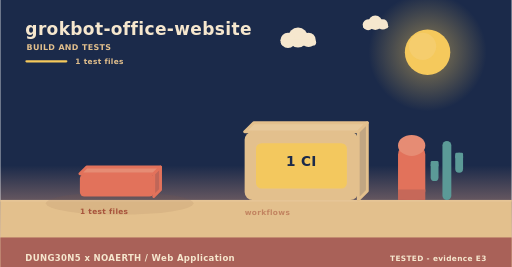
t = 0.00 s
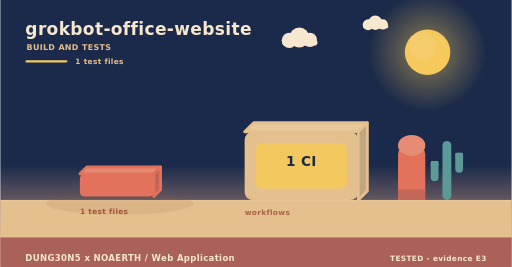
t = 1.73 s
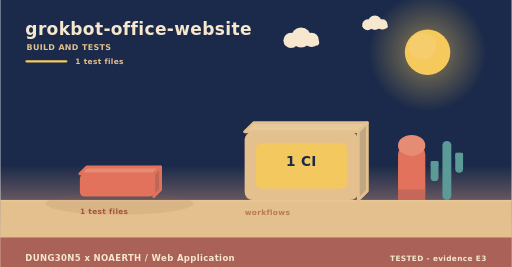
t = 4.03 s
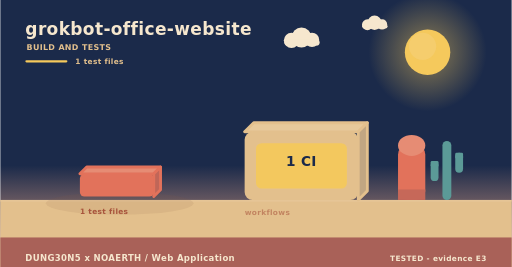
t = 4.60 s
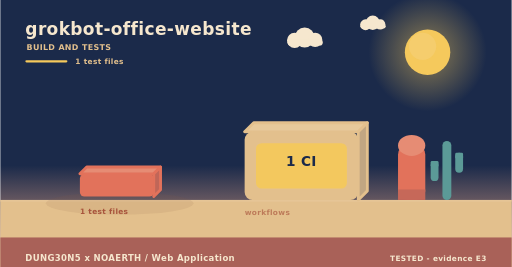
t = 8.75 s
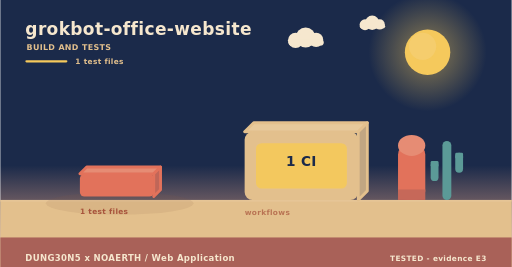
t = 10.00 s

The animated SVG that drew these frames (rendered in a browser with its animation timeline set to each time). Animation: 4 SMIL elements (animate=1,animateTransform=3); frames cover the first 10.00 s, repeats indefinitely.

<svg xmlns="http://www.w3.org/2000/svg" width="900" height="470" viewBox="0 0 900 470" role="img" aria-label="grokbot-office-website - how it is verified"><linearGradient id="skyb" x1="0" y1="0" x2="0" y2="1"><stop offset="0" stop-color="#1b2a4a"/><stop offset="0.62" stop-color="#1b2a4a"/><stop offset="1" stop-color="#f3ad8a"/></linearGradient><rect width="900" height="470" fill="url(#skyb)"/><radialGradient id="sunb"><stop offset="0.35" stop-color="#f5c95c" stop-opacity="0.34"/><stop offset="1" stop-color="#f5c95c" stop-opacity="0"/></radialGradient><circle cx="752" cy="92" r="104" fill="url(#sunb)"/><circle cx="752" cy="92" r="40" fill="#f5c95c"/><circle cx="743.2" cy="81.6" r="24" fill="#f5d27e" opacity="0.5"/><g><circle cx="524" cy="66" r="17.64" fill="#f6e7ce"/><circle cx="506.36" cy="71.04" r="13.44" fill="#f6e7ce"/><circle cx="542.48" cy="70.2" r="12.6" fill="#f6e7ce"/><rect x="493.76" y="69.36" width="62.16" height="10.92" rx="5.46" fill="#f6e7ce"/><animateTransform attributeName="transform" type="translate" values="0 0;24 0;0 0" dur="36s" begin="0s" repeatCount="indefinite"/></g><g><circle cx="660" cy="40" r="12.6" fill="#f6e7ce"/><circle cx="647.4" cy="43.6" r="9.6" fill="#f6e7ce"/><circle cx="673.2" cy="43" r="9" fill="#f6e7ce"/><rect x="638.4" y="42.4" width="44.4" height="7.8" rx="3.9" fill="#f6e7ce"/><animateTransform attributeName="transform" type="translate" values="0 0;-18 0;0 0" dur="46s" begin="3s" repeatCount="indefinite"/></g><rect x="0" y="352" width="900" height="118" fill="#e3c08d"/><rect x="0" y="352" width="900" height="3" fill="#e6c596"/><text x="44" y="62" font-family="Verdana,DejaVu Sans,sans-serif" font-size="30" font-weight="700" letter-spacing="0.6" fill="#f6e7ce" text-anchor="start">grokbot-office-website</text><text x="46" y="88" font-family="Verdana,DejaVu Sans,sans-serif" font-size="14" font-weight="700" letter-spacing="0.6" fill="#e3c08d" text-anchor="start">BUILD AND TESTS</text><rect x="44" y="106" width="74" height="4" rx="2" fill="#f5c95c"/><text x="132" y="112" font-family="Verdana,DejaVu Sans,sans-serif" font-size="13" font-weight="700" letter-spacing="0.6" fill="#e3c08d" text-anchor="start">1 test files</text><ellipse cx="210" cy="358" rx="130" ry="20" fill="rgba(138,90,68,0.11)"/><g><path d="M140,306 L270,306 L282,294 L152,294 Z" fill="#e68c74" stroke="#e2725b" stroke-width="5" stroke-linejoin="round"/><path d="M270,306 L282,294 L282,334 L270,346 Z" fill="#c06658" stroke="#e2725b" stroke-width="5" stroke-linejoin="round"/><rect x="140" y="306" width="130" height="40" rx="8" fill="#e2725b"/><animateTransform attributeName="transform" type="translate" values="0 10;0 0" dur="0.8s" begin="0.5s" fill="freeze"/></g><text x="140" y="376" font-family="Verdana,DejaVu Sans,sans-serif" font-size="13" font-weight="700" letter-spacing="0.6" fill="#a8543c" text-anchor="start">1 test files</text><path d="M430,232 L630,232 L646,216 L446,216 Z" fill="#e7c99b" stroke="#e3c08d" stroke-width="5" stroke-linejoin="round"/><path d="M630,232 L646,216 L646,336 L630,352 Z" fill="#c1a682" stroke="#e3c08d" stroke-width="5" stroke-linejoin="round"/><rect x="430" y="232" width="200" height="120" rx="14" fill="#e3c08d"/><rect x="450" y="252" width="160" height="80" rx="10" fill="#f5c95c" opacity="0.94"/><text x="530" y="292" font-family="Verdana,DejaVu Sans,sans-serif" font-size="24" font-weight="700" letter-spacing="0.6" fill="#1b2a4a" text-anchor="middle">1 CI</text><g><text x="430" y="378" font-family="Verdana,DejaVu Sans,sans-serif" font-size="13" font-weight="700" letter-spacing="0.6" fill="#a8543c" text-anchor="start">workflows</text><animate attributeName="opacity" values="0.55;1;0.55" dur="4.6s" begin="0s" repeatCount="indefinite"/></g><rect x="700" y="256" width="48" height="96" rx="16" fill="#e2725b"/><ellipse cx="724" cy="256" rx="24" ry="18.46" fill="#e68c74"/><rect x="700" y="333.54" width="48" height="18.46" fill="#c66859"/><rect x="778.18" y="248" width="15.64" height="104" rx="7.82" fill="#5b9a97"/><rect x="757.48" y="283.36" width="13.8" height="35.36" rx="6.9" fill="#5b9a97"/><rect x="757.48" y="283.36" width="13.8" height="10.4" rx="2.3" fill="#5b9a97"/><rect x="800.72" y="268.8" width="13.8" height="35.36" rx="6.9" fill="#5b9a97"/><rect x="800.72" y="268.8" width="13.8" height="10.4" rx="2.3" fill="#5b9a97"/><rect x="0" y="418" width="900" height="52" rx="0" fill="#a65c56" opacity="0.94"/><text x="44" y="460" font-family="Verdana,DejaVu Sans,sans-serif" font-size="15" font-weight="700" letter-spacing="0.6" fill="#f6e7ce" text-anchor="start">DUNG30N5 x NOAERTH  /  Web Application</text><text x="856" y="460" font-family="Verdana,DejaVu Sans,sans-serif" font-size="13" font-weight="700" letter-spacing="0.6" fill="#f6e7ce" text-anchor="end">TESTED  -  evidence E3</text></svg>
